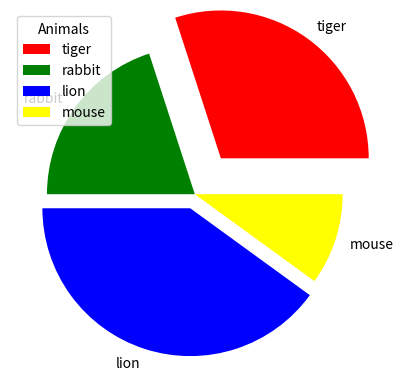

Write the Python code that produced this figure.
import matplotlib.pyplot as plt
import numpy as np

yp = np.array([30, 20, 40, 10])
soolabels = ["tiger", "rabbit", "lion", "mouse"]
sooexplode = [0.3, 0, 0.1, 0]
soocolors = ["red", "green", "blue", "yellow"]

#plt.pie(yp, labels=soolabels) #startangle: x축 right ,  counterclockwise(반시계방향)
#plt.pie(yp, labels=soolabels, startangle=90)
plt.pie(yp, labels=soolabels, explode=sooexplode, colors=soocolors)
#plt.legend()
plt.legend(title="Animals")
plt.show()